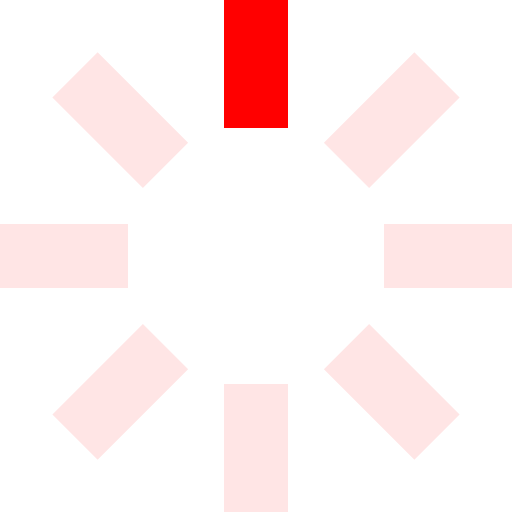
t = 0.00 s
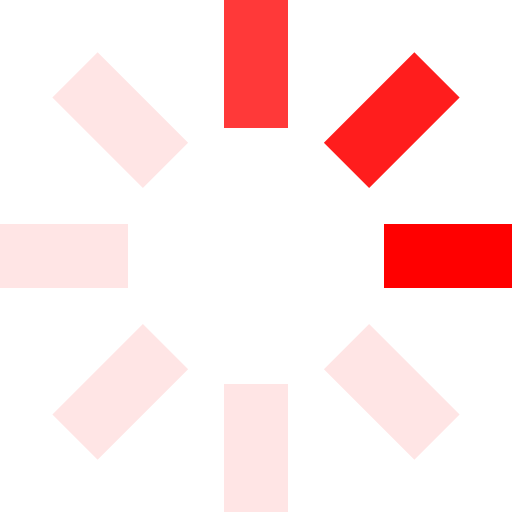
t = 0.25 s
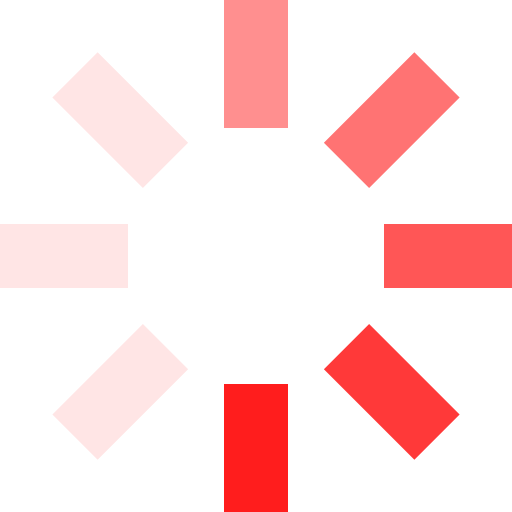
t = 0.63 s
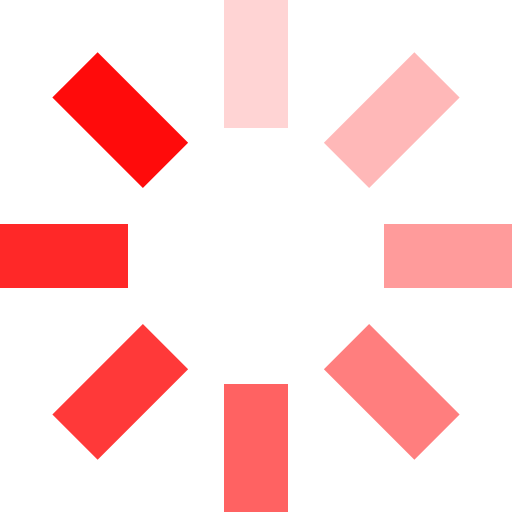
t = 0.93 s
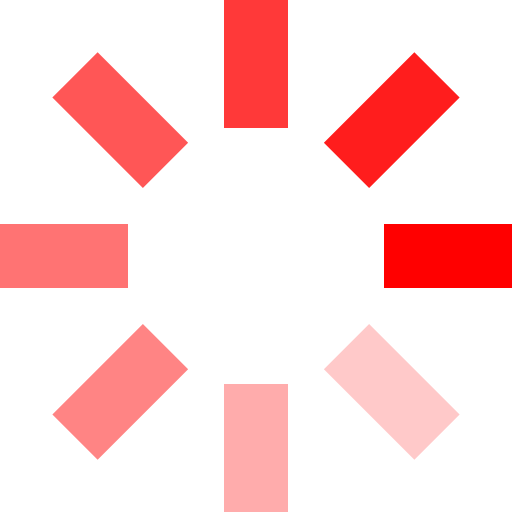
t = 1.25 s
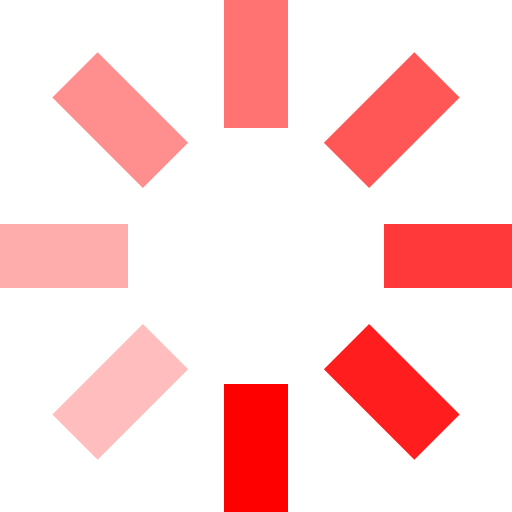
t = 1.50 s

The animated SVG that drew these frames (rendered in a browser with its animation timeline set to each time). Animation: 8 SMIL elements (animate=8); one cycle of 1.88 s, repeats indefinitely.

<svg id="loading" xmlns="http://www.w3.org/2000/svg" viewBox="0 0 32 32" width="32" height="32" fill="red">
  <path opacity=".1" d="M14 0 H18 V8 H14 z" transform="rotate(0 16 16)">
    <animate attributeName="opacity" from="1" to=".1" dur="1s" repeatCount="indefinite" begin="0"/>
  </path>
  <path opacity=".1" d="M14 0 H18 V8 H14 z" transform="rotate(45 16 16)">
    <animate attributeName="opacity" from="1" to=".1" dur="1s" repeatCount="indefinite" begin="0.125s"/>
  </path>
  <path opacity=".1" d="M14 0 H18 V8 H14 z" transform="rotate(90 16 16)">
    <animate attributeName="opacity" from="1" to=".1" dur="1s" repeatCount="indefinite" begin="0.25s"/>
  </path>
  <path opacity=".1" d="M14 0 H18 V8 H14 z" transform="rotate(135 16 16)">
    <animate attributeName="opacity" from="1" to=".1" dur="1s" repeatCount="indefinite" begin="0.375s"/>
  </path>
  <path opacity=".1" d="M14 0 H18 V8 H14 z" transform="rotate(180 16 16)">
    <animate attributeName="opacity" from="1" to=".1" dur="1s" repeatCount="indefinite" begin="0.5s"/>
  </path>
  <path opacity=".1" d="M14 0 H18 V8 H14 z" transform="rotate(225 16 16)">
    <animate attributeName="opacity" from="1" to=".1" dur="1s" repeatCount="indefinite" begin="0.675s"/>
  </path>
  <path opacity=".1" d="M14 0 H18 V8 H14 z" transform="rotate(270 16 16)">
    <animate attributeName="opacity" from="1" to=".1" dur="1s" repeatCount="indefinite" begin="0.75s"/>
  </path>
  <path opacity=".1" d="M14 0 H18 V8 H14 z" transform="rotate(315 16 16)">
    <animate attributeName="opacity" from="1" to=".1" dur="1s" repeatCount="indefinite" begin="0.875s"/>
  </path>
</svg>
